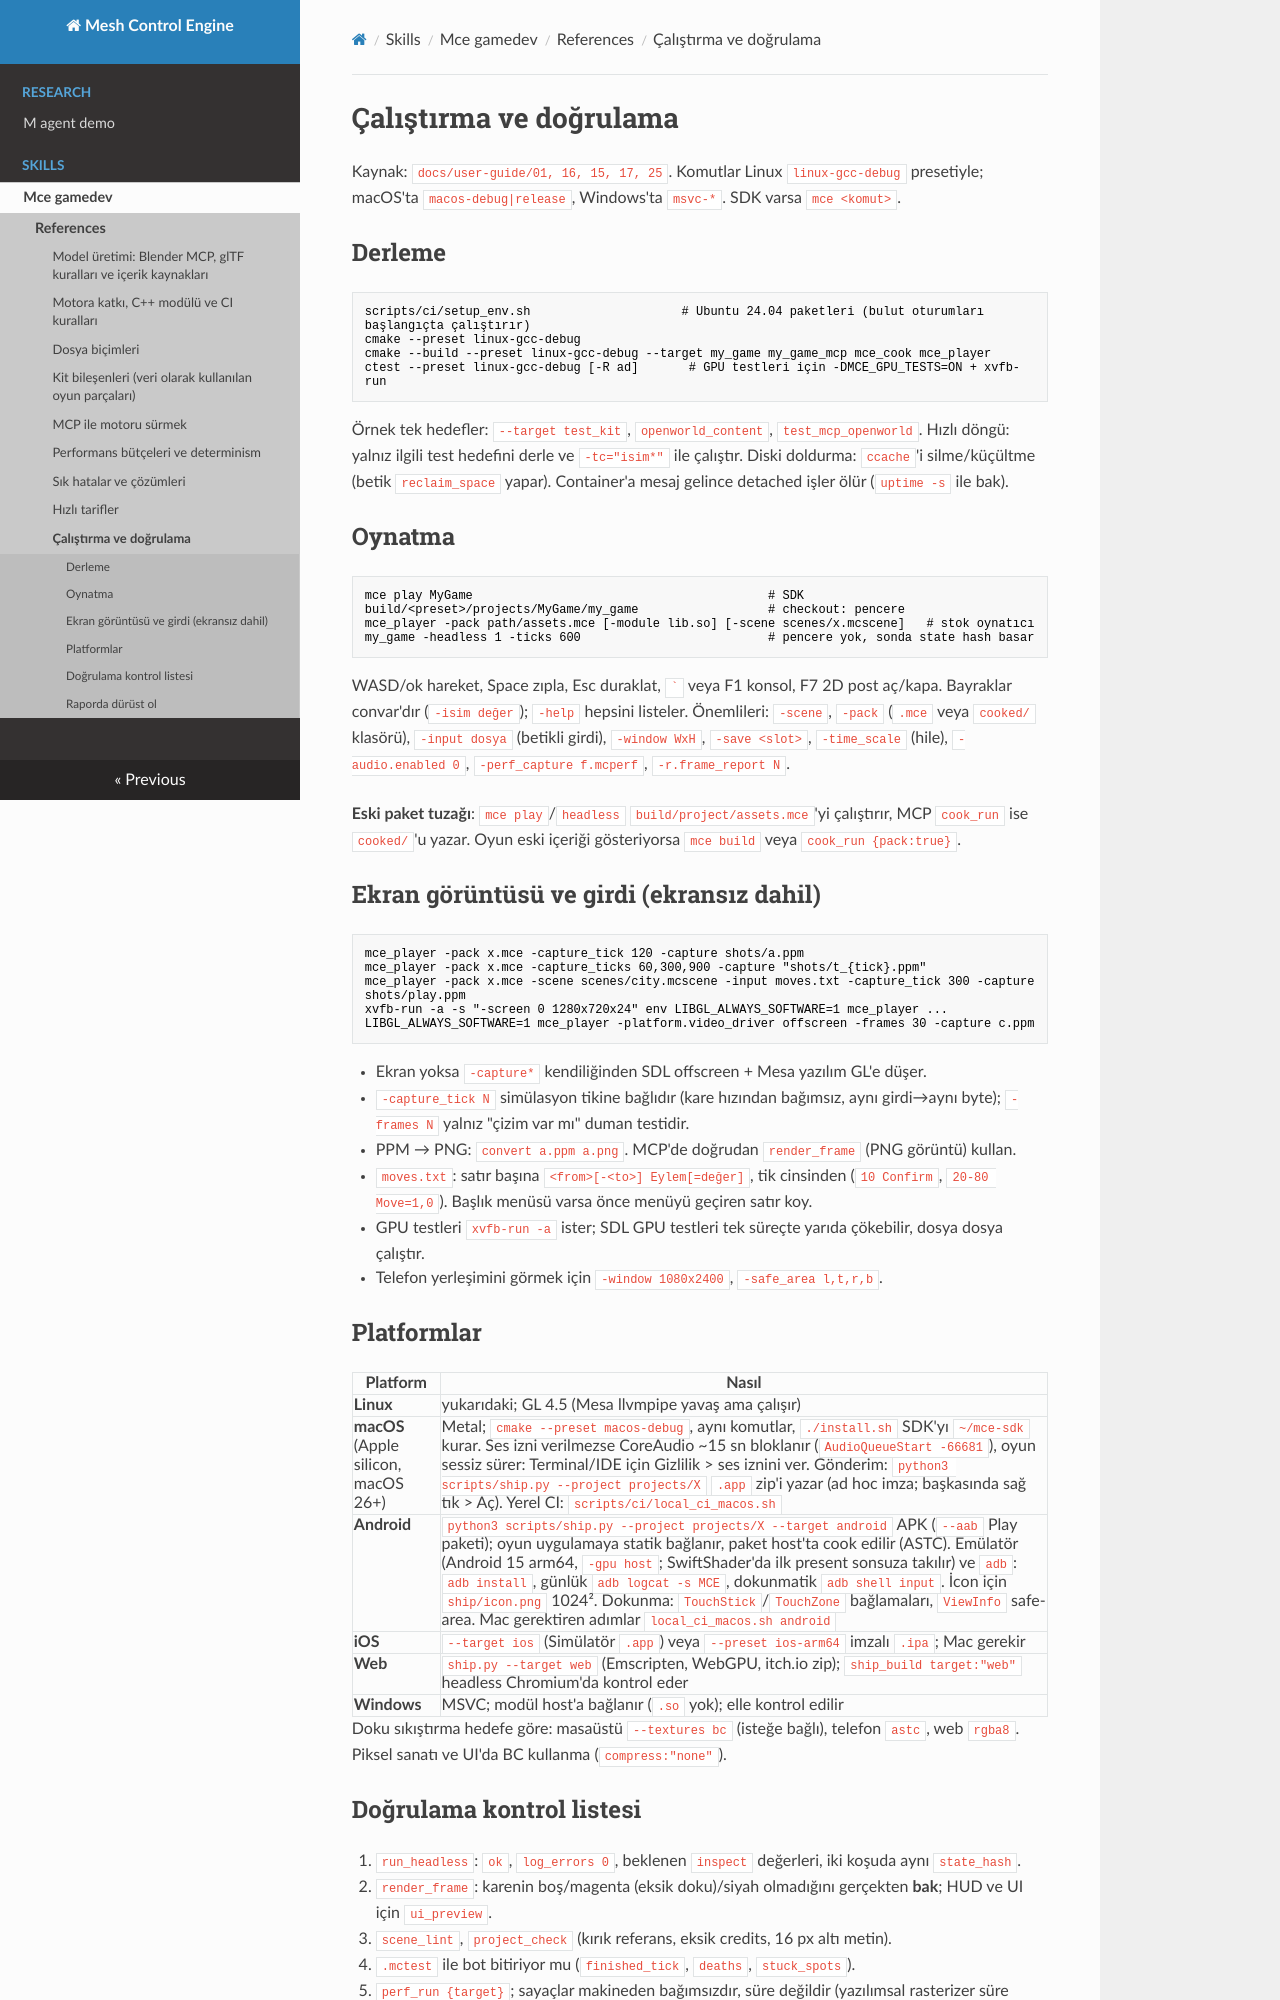

repository: sberkan09/mesh_control_engine · page: skills/mce-gamedev/references/run-and-verify/index.html · generator: mkdocs

# Çalıştırma ve doğrulama

Kaynak: `docs/user-guide/01, 16, 15, 17, 25`. Komutlar Linux `linux-gcc-debug` presetiyle; macOS'ta `macos-debug|release`, Windows'ta `msvc-*`. SDK varsa `mce <komut>`.

## Derleme

```sh
scripts/ci/setup_env.sh                     # Ubuntu 24.04 paketleri (bulut oturumları başlangıçta çalıştırır)
cmake --preset linux-gcc-debug
cmake --build --preset linux-gcc-debug --target my_game my_game_mcp mce_cook mce_player
ctest --preset linux-gcc-debug [-R ad]       # GPU testleri için -DMCE_GPU_TESTS=ON + xvfb-run
```
Örnek tek hedefler: `--target test_kit`, `openworld_content`, `test_mcp_openworld`. Hızlı döngü: yalnız ilgili test hedefini derle ve `-tc="isim*"` ile çalıştır. Diski doldurma: `ccache`'i silme/küçültme (betik `reclaim_space` yapar). Container'a mesaj gelince detached işler ölür (`uptime -s` ile bak).

## Oynatma

```sh
mce play MyGame                                         # SDK
build/<preset>/projects/MyGame/my_game                  # checkout: pencere
mce_player -pack path/assets.mce [-module lib.so] [-scene scenes/x.mcscene]   # stok oynatıcı
my_game -headless 1 -ticks 600                          # pencere yok, sonda state hash basar
```
WASD/ok hareket, Space zıpla, Esc duraklat, `` ` `` veya F1 konsol, F7 2D post aç/kapa. Bayraklar convar'dır (`-isim değer`); `-help` hepsini listeler. Önemlileri: `-scene`, `-pack` (`.mce` veya `cooked/` klasörü), `-input dosya` (betikli girdi), `-window WxH`, `-save <slot>`, `-time_scale` (hile), `-audio.enabled 0`, `-perf_capture f.mcperf`, `-r.frame_report N`.

**Eski paket tuzağı**: `mce play`/`headless` `build/project/assets.mce`'yi çalıştırır, MCP `cook_run` ise `cooked/`'u yazar. Oyun eski içeriği gösteriyorsa `mce build` veya `cook_run {pack:true}`.

## Ekran görüntüsü ve girdi (ekransız dahil)

```sh
mce_player -pack x.mce -capture_tick 120 -capture shots/a.ppm
mce_player -pack x.mce -capture_ticks 60,300,900 -capture "shots/t_{tick}.ppm"
mce_player -pack x.mce -scene scenes/city.mcscene -input moves.txt -capture_tick 300 -capture shots/play.ppm
xvfb-run -a -s "-screen 0 1280x720x24" env LIBGL_ALWAYS_SOFTWARE=1 mce_player ...
LIBGL_ALWAYS_SOFTWARE=1 mce_player -platform.video_driver offscreen -frames 30 -capture c.ppm
```
- Ekran yoksa `-capture*` kendiliğinden SDL offscreen + Mesa yazılım GL'e düşer.
- `-capture_tick N` simülasyon tikine bağlıdır (kare hızından bağımsız, aynı girdi→aynı byte); `-frames N` yalnız "çizim var mı" duman testidir.
- PPM → PNG: `convert a.ppm a.png`. MCP'de doğrudan `render_frame` (PNG görüntü) kullan.
- `moves.txt`: satır başına `<from>[-<to>] Eylem[=değer]`, tik cinsinden (`10 Confirm`, `20-80 Move=1,0`). Başlık menüsü varsa önce menüyü geçiren satır koy.
- GPU testleri `xvfb-run -a` ister; SDL GPU testleri tek süreçte yarıda çökebilir, dosya dosya çalıştır.
- Telefon yerleşimini görmek için `-window 1080x2400`, `-safe_area l,t,r,b`.

## Platformlar

| Platform | Nasıl |
|---|---|
| **Linux** | yukarıdaki; GL 4.5 (Mesa llvmpipe yavaş ama çalışır) |
| **macOS** (Apple silicon, macOS 26+) | Metal; `cmake --preset macos-debug`, aynı komutlar, `./install.sh` SDK'yı `~/mce-sdk` kurar. Ses izni verilmezse CoreAudio ~15 sn bloklanır (`AudioQueueStart -66681`), oyun sessiz sürer: Terminal/IDE için Gizlilik > ses iznini ver. Gönderim: `python3 scripts/ship.py --project projects/X` `.app` zip'i yazar (ad hoc imza; başkasında sağ tık > Aç). Yerel CI: `scripts/ci/local_ci_macos.sh` |
| **Android** | `python3 scripts/ship.py --project projects/X --target android` APK (`--aab` Play paketi); oyun uygulamaya statik bağlanır, paket host'ta cook edilir (ASTC). Emülatör (Android 15 arm64, `-gpu host`; SwiftShader'da ilk present sonsuza takılır) ve `adb`: `adb install`, günlük `adb logcat -s MCE`, dokunmatik `adb shell input`. İcon için `ship/icon.png` 1024². Dokunma: `TouchStick`/`TouchZone` bağlamaları, `ViewInfo` safe-area. Mac gerektiren adımlar `local_ci_macos.sh android` |
| **iOS** | `--target ios` (Simülatör `.app`) veya `--preset ios-arm64` imzalı `.ipa`; Mac gerekir |
| **Web** | `ship.py --target web` (Emscripten, WebGPU, itch.io zip); `ship_build target:"web"` headless Chromium'da kontrol eder |
| **Windows** | MSVC; modül host'a bağlanır (`.so` yok); elle kontrol edilir |

Doku sıkıştırma hedefe göre: masaüstü `--textures bc` (isteğe bağlı), telefon `astc`, web `rgba8`. Piksel sanatı ve UI'da BC kullanma (`compress:"none"`).
